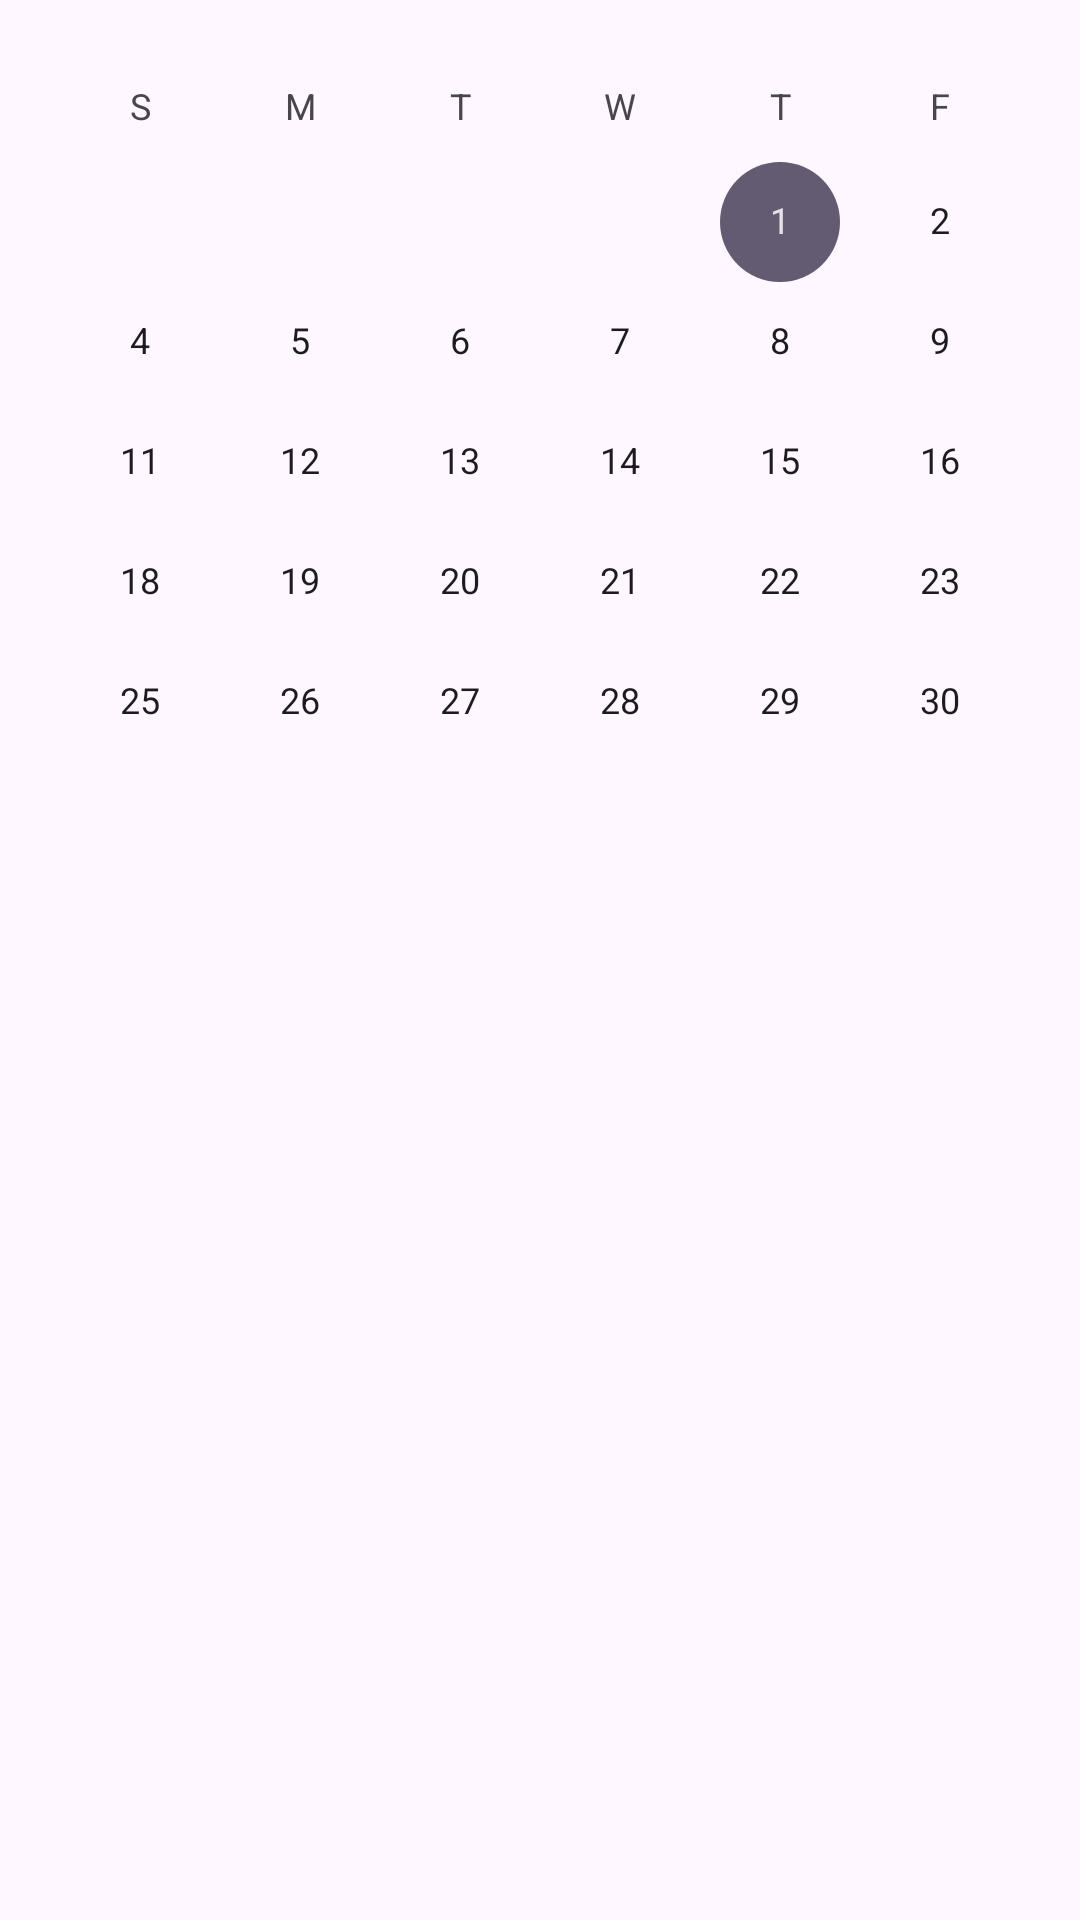

Write the Android layout XML for this screen, with the resource values it uses.
<!-- AndroidManifest.xml: application theme Theme.AppAMST4 -->
<!-- res/layout/fragment_slideshow.xml -->
<?xml version="1.0" encoding="utf-8"?>
<androidx.constraintlayout.widget.ConstraintLayout xmlns:android="http://schemas.android.com/apk/res/android"
    xmlns:app="http://schemas.android.com/apk/res-auto"
    xmlns:tools="http://schemas.android.com/tools"
    android:layout_width="match_parent"
    android:layout_height="match_parent"
    tools:context=".ui.slideshow.SlideshowFragment">

    <CalendarView
        android:id="@+id/calendarView2"
        android:layout_width="415dp"
        android:layout_height="423dp"
        android:layout_marginTop="1dp"
        android:layout_marginBottom="307dp"
        app:layout_constraintBottom_toBottomOf="parent"
        app:layout_constraintEnd_toEndOf="parent"
        app:layout_constraintHorizontal_bias="0.0"
        app:layout_constraintStart_toStartOf="parent"
        app:layout_constraintTop_toTopOf="parent" />
</androidx.constraintlayout.widget.ConstraintLayout>
<!-- resources referenced by this layout -->
<resources>
  <style name="Theme.AppAMST4" parent="Base.Theme.AppAMST4" />
  <style name="Base.Theme.AppAMST4" parent="Theme.Material3.DayNight.NoActionBar">
          
          
      </style>
</resources>
